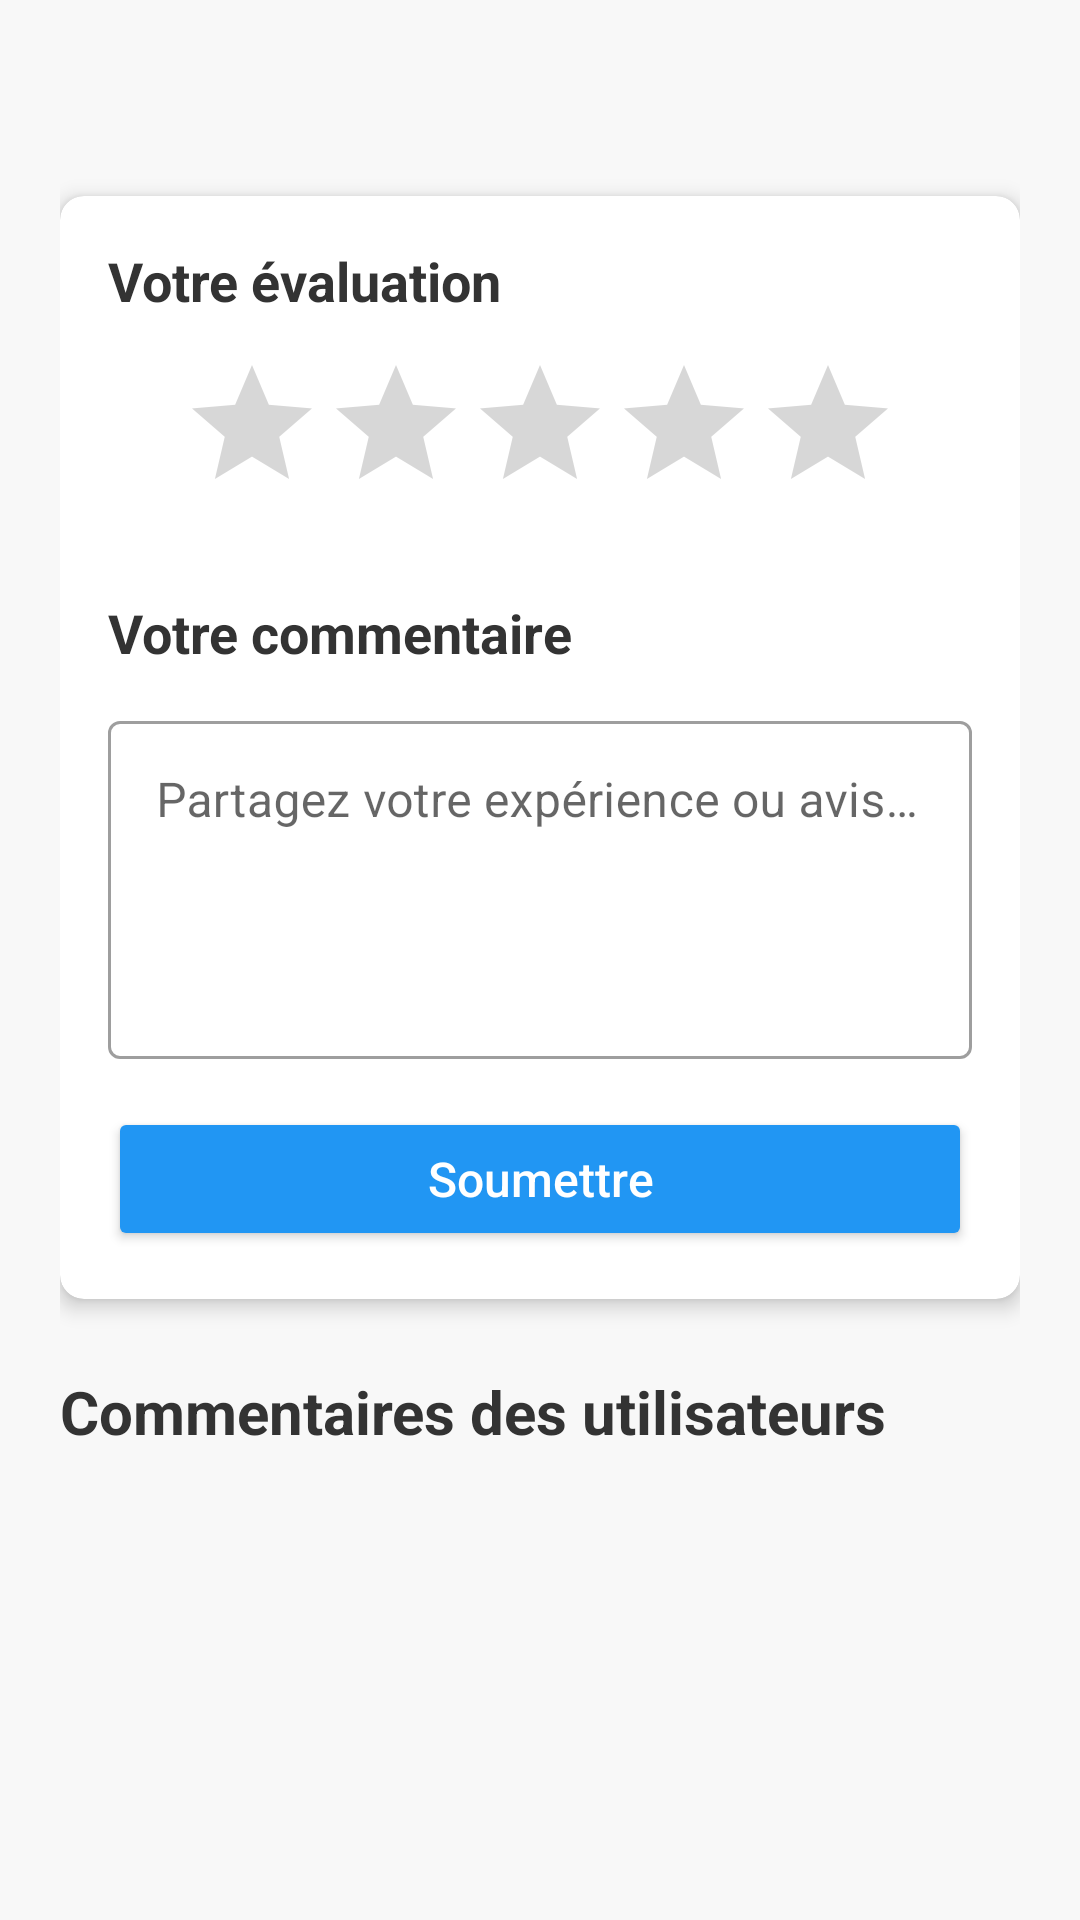

Produce the Android XML layout that renders to this screen, including the resource entries it uses.
<!-- AndroidManifest.xml: application theme Theme.Location -->
<!-- res/layout/activity_commentaire_evaluation.xml -->
<?xml version="1.0" encoding="utf-8"?>
<ScrollView xmlns:android="http://schemas.android.com/apk/res/android"
    xmlns:app="http://schemas.android.com/apk/res-auto"
    xmlns:tools="http://schemas.android.com/tools"
    android:layout_width="match_parent"
    android:layout_height="match_parent"
    android:background="#F8F8F8"
    tools:context=".activities.CommentaireEvaluationActivity">

    <LinearLayout
        android:layout_width="match_parent"
        android:layout_height="wrap_content"
        android:orientation="vertical"
        android:padding="20dp">

        <TextView
            android:id="@+id/textViewTitreOffre"
            android:layout_width="match_parent"
            android:layout_height="wrap_content"
            android:textSize="22sp"
            android:textStyle="bold"
            android:textColor="#333333"
            android:layout_marginBottom="16dp"
            tools:text="Commenter: Appartement au centre-ville" />

        <androidx.cardview.widget.CardView
            android:layout_width="match_parent"
            android:layout_height="wrap_content"
            app:cardCornerRadius="8dp"
            app:cardElevation="4dp"
            android:layout_marginBottom="24dp">

            <LinearLayout
                android:layout_width="match_parent"
                android:layout_height="wrap_content"
                android:orientation="vertical"
                android:padding="16dp">

                <TextView
                    android:layout_width="match_parent"
                    android:layout_height="wrap_content"
                    android:text="Votre évaluation"
                    android:textSize="18sp"
                    android:textStyle="bold"
                    android:textColor="#333333"
                    android:layout_marginBottom="12dp" />

                <RatingBar
                    android:id="@+id/ratingBarOffre"
                    android:layout_width="wrap_content"
                    android:layout_height="wrap_content"
                    android:layout_gravity="center_horizontal"
                    android:numStars="5"
                    android:stepSize="1.0"
                    android:isIndicator="false"
                    android:layout_marginBottom="24dp" />

                <TextView
                    android:layout_width="match_parent"
                    android:layout_height="wrap_content"
                    android:text="Votre commentaire"
                    android:textSize="18sp"
                    android:textStyle="bold"
                    android:textColor="#333333"
                    android:layout_marginBottom="12dp" />

                <com.google.android.material.textfield.TextInputLayout
                    android:layout_width="match_parent"
                    android:layout_height="wrap_content"
                    android:layout_marginBottom="16dp"
                    style="@style/Widget.MaterialComponents.TextInputLayout.OutlinedBox">

                    <com.google.android.material.textfield.TextInputEditText
                        android:id="@+id/editTextCommentaire"
                        android:layout_width="match_parent"
                        android:layout_height="wrap_content"
                        android:hint="Partagez votre expérience ou avis sur cette offre"
                        android:inputType="textMultiLine"
                        android:minLines="4"
                        android:gravity="top|start" />
                </com.google.android.material.textfield.TextInputLayout>

                <Button
                    android:id="@+id/btnEnvoyerCommentaire"
                    android:layout_width="match_parent"
                    android:layout_height="wrap_content"
                    android:text="Soumettre"
                    android:backgroundTint="#2196F3"
                    android:textColor="#FFFFFF"
                    android:padding="12dp"
                    android:textAllCaps="false"
                    android:textSize="16sp" />
            </LinearLayout>
        </androidx.cardview.widget.CardView>

        
        <TextView
            android:layout_width="match_parent"
            android:layout_height="wrap_content"
            android:text="Commentaires des utilisateurs"
            android:textSize="20sp"
            android:textStyle="bold"
            android:textColor="#333333"
            android:layout_marginBottom="16dp" />

        <androidx.recyclerview.widget.RecyclerView
            android:id="@+id/recyclerViewCommentaires"
            android:layout_width="match_parent"
            android:layout_height="wrap_content"
            android:nestedScrollingEnabled="false" />

        <TextView
            android:id="@+id/textViewAucunCommentaire"
            android:layout_width="match_parent"
            android:layout_height="wrap_content"
            android:text="Aucun commentaire pour le moment"
            android:textSize="16sp"
            android:textColor="#666666"
            android:gravity="center"
            android:visibility="gone"
            android:padding="24dp" />
    </LinearLayout>
</ScrollView>
<!-- resources referenced by this layout -->
<resources>
  <style name="Theme.Location" parent="Theme.MaterialComponents.DayNight.DarkActionBar">
          
          <item name="colorPrimary">@color/purple_500</item>
          <item name="colorPrimaryVariant">@color/purple_700</item>
          <item name="colorOnPrimary">@color/white</item>
          
          <item name="colorSecondary">@color/teal_200</item>
          <item name="colorSecondaryVariant">@color/teal_700</item>
          <item name="colorOnSecondary">@color/black</item>
          
          <item name="android:statusBarColor">?attr/colorPrimaryVariant</item>
          
      </style>
  <color name="purple_500">#FF6200EE</color>
  <color name="purple_700">#FF3700B3</color>
  <color name="white">#FFFFFFFF</color>
  <color name="teal_200">#FF03DAC5</color>
  <color name="teal_700">#FF018786</color>
  <color name="black">#FF000000</color>
</resources>
